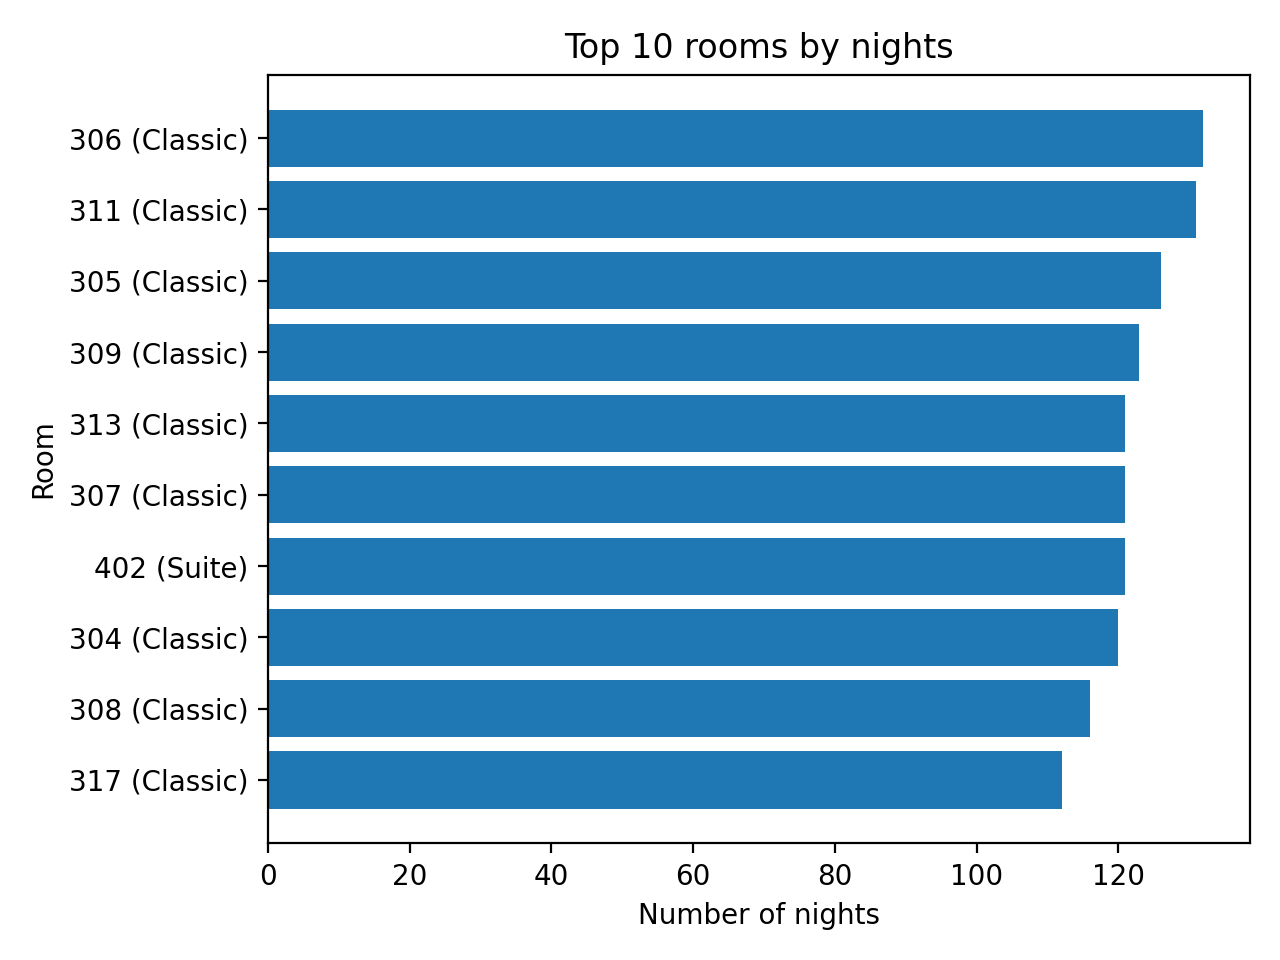

Source data for this figure (header and first rows):
Room Number, Room Type, Number of Nights
306, Classic, 132
311, Classic, 131
305, Classic, 126
309, Classic, 123
313, Classic, 121
307, Classic, 121
402, Suite, 121
304, Classic, 120
308, Classic, 116
317, Classic, 112
